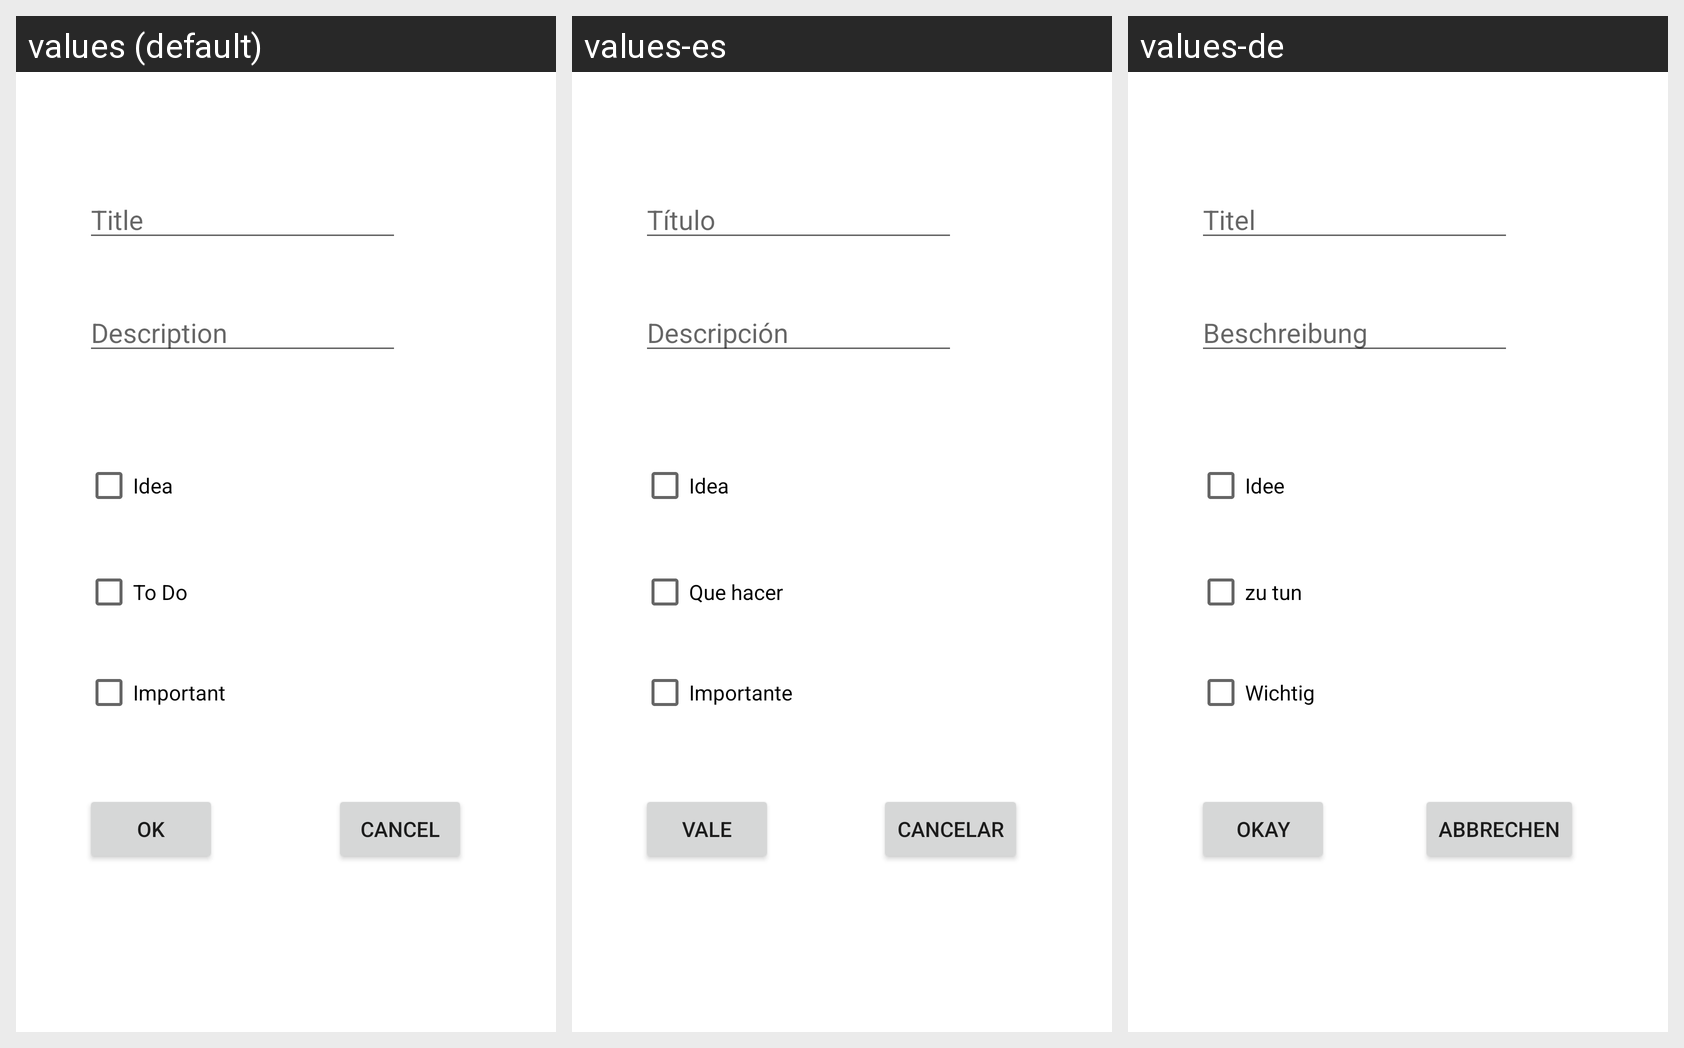

Translations of the strings shown on this Android screen, per locale in the grid:
Android screen res/layout/dialog_new_note.xml rendered under 3 locales, left to right: values (default), values-es, values-de. Device: Nexus 5 (rendered at 1080×1920; each locale shown at half size, 540×960, under a caption strip naming it); theme Theme.NoteToIpekCansuInanc.
Strings drawn on this screen, with the default value and each locale's value (text and hints the layout hard-codes appear in the picture but are not listed):

title_hint
  values: Title
  values-es: Título
  values-de: Titel

description_hint
  values: Description
  values-es: Descripción
  values-de: Beschreibung

idea_text
  values: Idea
  values-es: Idea
  values-de: Idee

todo_text
  values: To Do
  values-es: Que hacer
  values-de: zu tun

important_text
  values: Important
  values-es: Importante
  values-de: Wichtig

ok_button
  values: OK
  values-es: Vale
  values-de: Okay

cancel_button
  values: Cancel
  values-es: Cancelar
  values-de: Abbrechen
